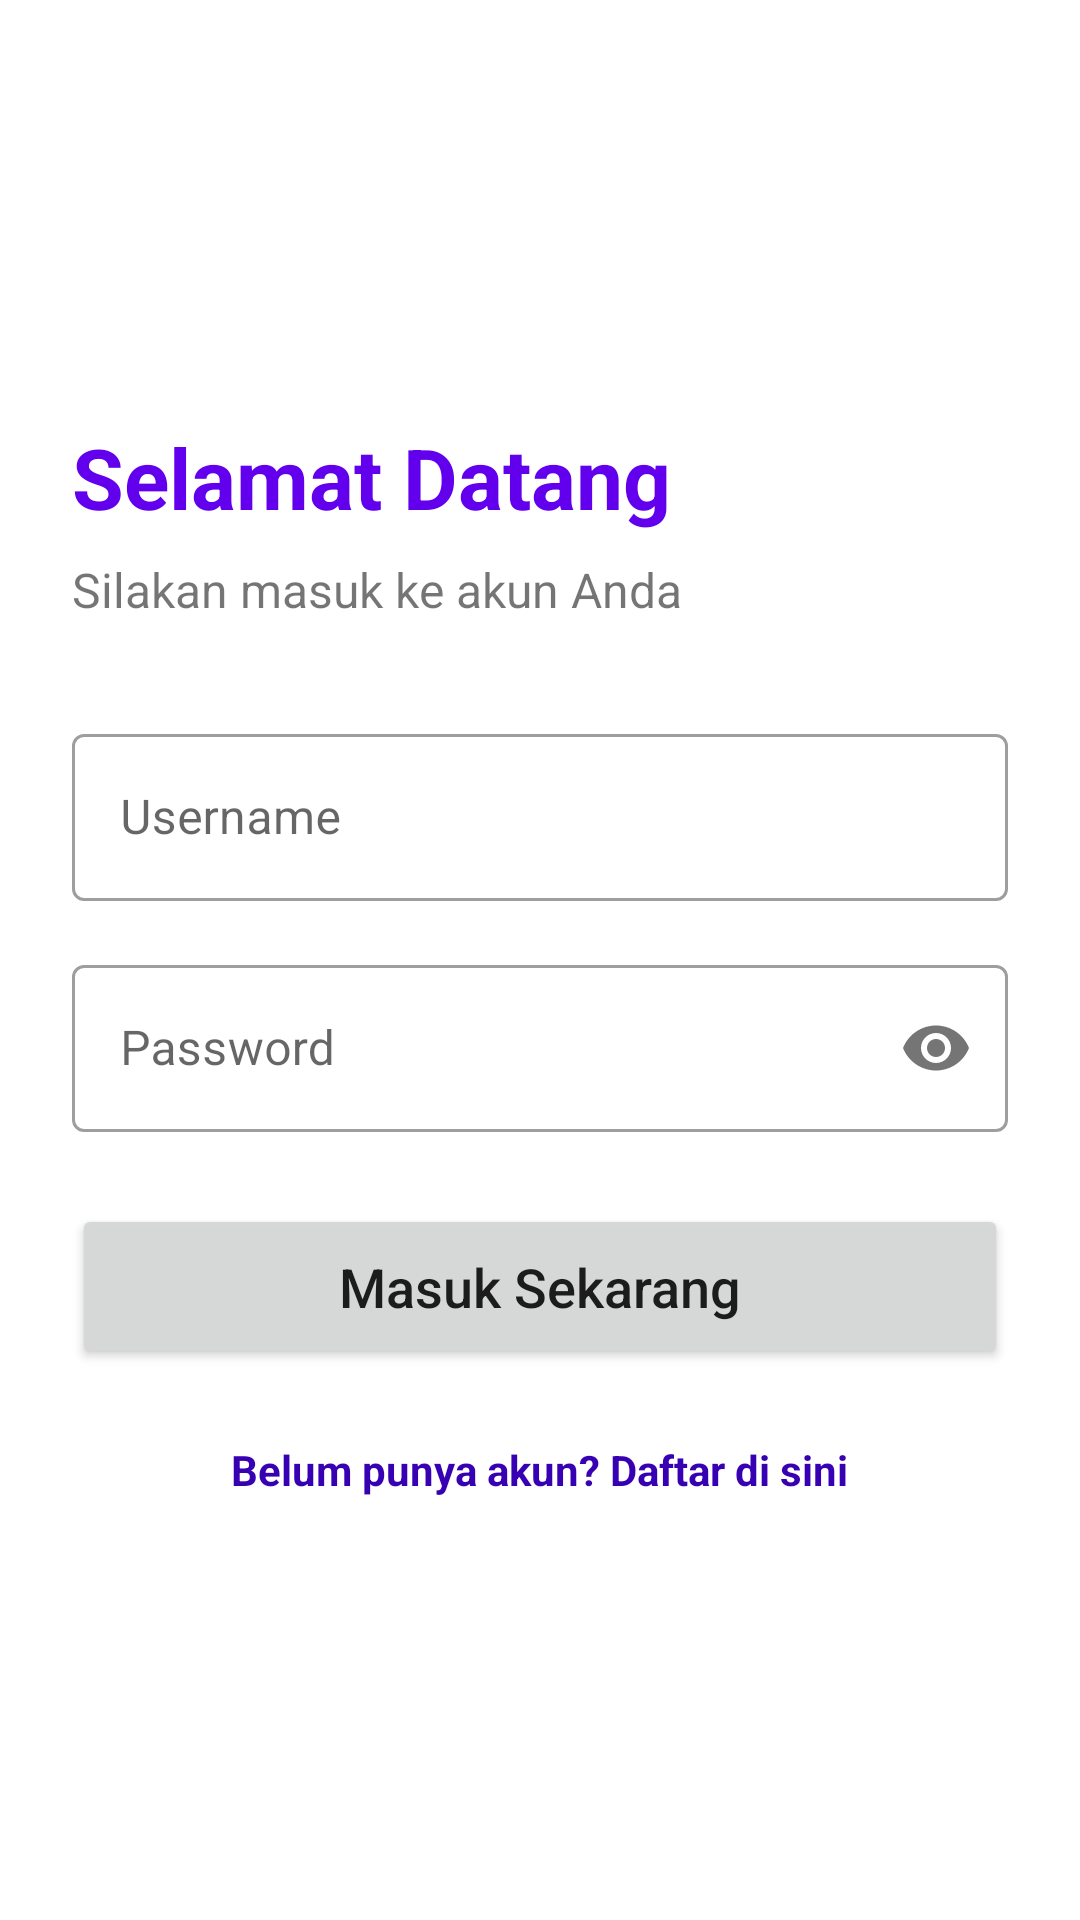

Produce the Android XML layout that renders to this screen, including the resource entries it uses.
<!-- AndroidManifest.xml: application theme Theme.KampusTangerang -->
<!-- res/layout/activity_login.xml -->
<?xml version="1.0" encoding="utf-8"?>
<LinearLayout xmlns:android="http://schemas.android.com/apk/res/android"
    xmlns:app="http://schemas.android.com/apk/res-auto"
    xmlns:tools="http://schemas.android.com/tools"
    android:layout_width="match_parent"
    android:layout_height="match_parent"
    android:orientation="vertical"
    android:padding="24dp"
    android:gravity="center_vertical"
    android:background="@color/white">

    <TextView
        android:layout_width="wrap_content"
        android:layout_height="wrap_content"
        android:text="Selamat Datang"
        android:textSize="28sp"
        android:textStyle="bold"
        android:textColor="@color/purple_500"
        android:layout_marginBottom="8dp"
        tools:ignore="HardcodedText" />

    <TextView
        android:layout_width="wrap_content"
        android:layout_height="wrap_content"
        android:text="Silakan masuk ke akun Anda"
        android:textSize="16sp"
        android:layout_marginBottom="32dp"/>

    <com.google.android.material.textfield.TextInputLayout
        android:layout_width="match_parent"
        android:layout_height="wrap_content"
        android:layout_marginBottom="16dp"
        style="@style/Widget.MaterialComponents.TextInputLayout.OutlinedBox">
        <com.google.android.material.textfield.TextInputEditText
            android:id="@+id/etUsername"
            android:layout_width="match_parent"
            android:layout_height="wrap_content"
            android:hint="Username" />
    </com.google.android.material.textfield.TextInputLayout>

    <com.google.android.material.textfield.TextInputLayout
        android:layout_width="match_parent"
        android:layout_height="wrap_content"
        android:layout_marginBottom="24dp"
        app:passwordToggleEnabled="true"
        style="@style/Widget.MaterialComponents.TextInputLayout.OutlinedBox">
        <com.google.android.material.textfield.TextInputEditText
            android:id="@+id/etPassword"
            android:layout_width="match_parent"
            android:layout_height="wrap_content"
            android:hint="Password"
            android:inputType="textPassword" />
    </com.google.android.material.textfield.TextInputLayout>

    <Button
        android:id="@+id/btnLogin"
        android:layout_width="match_parent"
        android:layout_height="55dp"
        android:text="Masuk Sekarang"
        android:textAllCaps="false"
        android:textSize="18sp" />

    <TextView
        android:id="@+id/tvToSignUp"
        android:layout_width="wrap_content"
        android:layout_height="wrap_content"
        android:text="Belum punya akun? Daftar di sini"
        android:layout_gravity="center"
        android:layout_marginTop="24dp"
        android:textColor="@color/purple_700"
        android:textStyle="bold" />

</LinearLayout>
<!-- resources referenced by this layout -->
<resources>
  <style name="Theme.KampusTangerang" parent="Theme.MaterialComponents.DayNight.DarkActionBar">
          
          <item name="colorPrimary">@color/purple_500</item>
          <item name="colorPrimaryVariant">@color/purple_700</item>
          <item name="colorOnPrimary">@color/white</item>
          
          <item name="colorSecondary">@color/teal_200</item>
          <item name="colorSecondaryVariant">@color/teal_700</item>
          <item name="colorOnSecondary">@color/black</item>
  
          
          <item name="android:windowDrawsSystemBarBackgrounds">true</item>
          <item name="android:statusBarColor">?attr/colorPrimaryVariant</item>
  
          
      </style>
  <!-- not gathered from this repository: default colours our renderer supplied (Android Studio template values) -->
  <color name="purple_500">#FF6200EE</color>
  <color name="purple_700">#FF3700B3</color>
  <color name="teal_200">#FF03DAC5</color>
  <color name="teal_700">#FF018786</color>
  <color name="black">#FF000000</color>
  <color name="white">#FFFFFFFF</color>
</resources>
